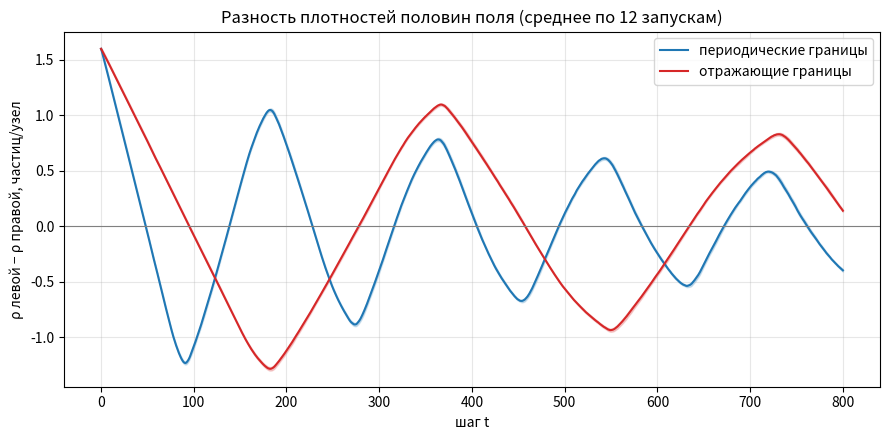
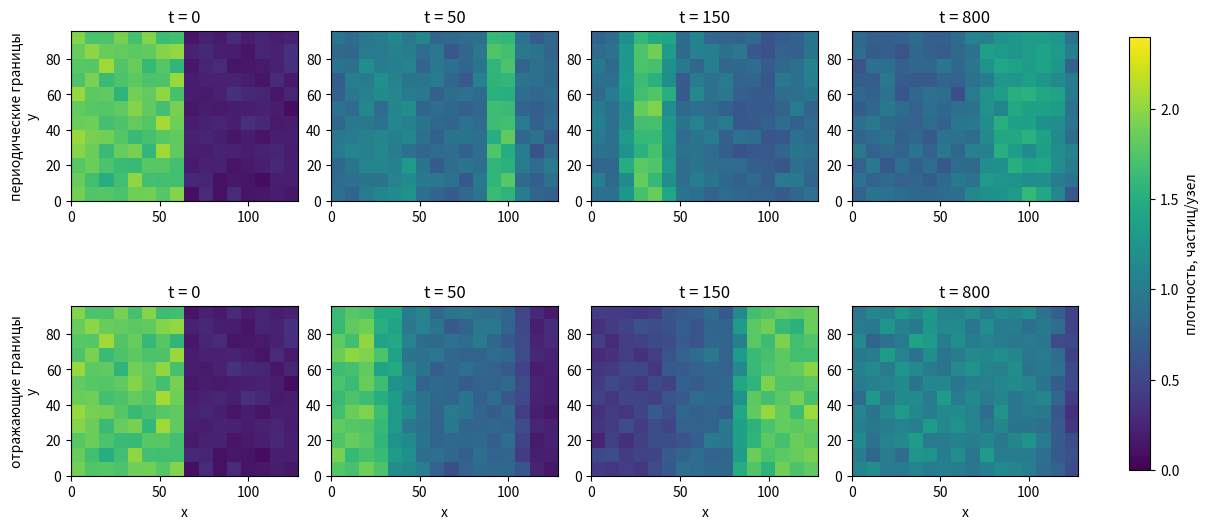

Reproduce these figures in Python, in order.
"""
Лабораторная работа: решётчатый газ HPP.

В левой половине поля частиц больше, чем в правой. Смотрим, как газ
перераспределяется при периодических и при отражающих границах.

Запуск:  python hpp_lab.py            (все параметры - по умолчанию)
         python hpp_lab.py --gif      (ещё и анимация images/animation.gif)
         python hpp_lab.py -h         (справка)
Нужны библиотеки numpy, matplotlib и pillow (pip install -r requirements.txt).
Графики сохраняются в папку results.
"""

import argparse
import os

import numpy as np
import matplotlib.pyplot as plt
from matplotlib.animation import FuncAnimation, PillowWriter

# ---------- параметры расчёта ----------
P_LEFT = 0.45         # вероятность занятости канала, левая половина
P_RIGHT = 0.05        # вероятность занятости канала, правая половина
TAIL = 100            # по скольким последним шагам усредняем итог
FRAMES = 50           # число кадров в анимации

# Четыре направления движения частицы в узле
RIGHT, UP, LEFT, DOWN = 0, 1, 2, 3
# Состояние поля: булев массив n[y, x, k]; True - в узле (x, y)
# есть частица, летящая в направлении k. Ось y направлена вверх.

BOUNDARIES = ["periodic", "reflecting"]
NAMES = {"periodic": "периодические границы",
         "reflecting": "отражающие границы"}


def initial_state(seed, w, h):
    """Случайное начальное заполнение: слева плотнее, чем справа."""
    rng = np.random.default_rng(seed)
    p = np.full((h, w, 1), P_RIGHT)
    p[:, :w // 2] = P_LEFT
    return rng.random((h, w, 4)) < p


def collide(n):
    """Столкновения. Две частицы, летящие навстречу друг другу, а остальные
    два канала пустые, разлетаются под прямым углом. Всё остальное
    остаётся как было."""
    r, u, l, d = n[..., RIGHT], n[..., UP], n[..., LEFT], n[..., DOWN]
    horizontal = r & l & ~u & ~d      # пара вправо + влево
    vertical = u & d & ~r & ~l        # пара вверх + вниз
    new = n.copy()
    new[horizontal] = [False, True, False, True]    # стала вертикальной
    new[vertical] = [True, False, True, False]      # стала горизонтальной
    return new


def stream(n, boundary):
    """Перенос: каждая частица смещается на один узел в своём направлении."""
    new = np.zeros_like(n)
    if boundary == "periodic":
        # вышла за край - появилась с противоположной стороны
        new[..., RIGHT] = np.roll(n[..., RIGHT], 1, axis=1)
        new[..., LEFT] = np.roll(n[..., LEFT], -1, axis=1)
        new[..., UP] = np.roll(n[..., UP], 1, axis=0)
        new[..., DOWN] = np.roll(n[..., DOWN], -1, axis=0)
    else:
        # обычное смещение на один узел
        new[:, 1:, RIGHT] = n[:, :-1, RIGHT]
        new[:, :-1, LEFT] = n[:, 1:, LEFT]
        new[1:, :, UP] = n[:-1, :, UP]
        new[:-1, :, DOWN] = n[1:, :, DOWN]
        # у стенки частица остаётся в том же узле и летит обратно
        new[:, -1, LEFT] = n[:, -1, RIGHT]
        new[:, 0, RIGHT] = n[:, 0, LEFT]
        new[-1, :, DOWN] = n[-1, :, UP]
        new[0, :, UP] = n[0, :, DOWN]
    return new


def momentum(n):
    """Суммарный импульс всех частиц (px, py)."""
    px = n[..., RIGHT].sum() - n[..., LEFT].sum()
    py = n[..., UP].sum() - n[..., DOWN].sum()
    return int(px), int(py)


def run(boundary, seed, w, h, steps, show_times):
    """Один расчёт. Возвращает разность плотностей левой и правой половин
    на каждом шаге и снимки поля в моменты show_times."""
    n = initial_state(seed, w, h)
    total = n.sum()
    p0 = momentum(n)
    diff = []
    snapshots = {}
    for t in range(steps + 1):
        left = n[:, :w // 2].sum() / (h * w // 2)
        right = n[:, w // 2:].sum() / (h * w // 2)
        diff.append(left - right)
        if t in show_times:
            snapshots[t] = n.copy()
        # проверка законов сохранения
        assert n.sum() == total, "число частиц изменилось"
        if boundary == "periodic":
            assert momentum(n) == p0, "импульс изменился"
        n = stream(collide(n), boundary)
    return np.array(diff), snapshots


def block_density(n, block):
    """Плотность (частиц на узел), усреднённая по блокам block x block."""
    h, w = n.shape[:2]
    rho = n.sum(axis=2)
    return rho.reshape(h // block, block, w // block, block).mean(axis=(1, 3))


def maxima(curve, half_width=30):
    """Шаги, на которых кривая достигает положительного максимума
    (наибольшее значение среди соседних шагов)."""
    result = []
    for t in range(half_width, len(curve) - half_width):
        window = curve[t - half_width:t + half_width + 1]
        if curve[t] == window.max() and curve[t] > 0:
            result.append(t)
    return result


def make_gif(maps, frame_times, w, h, block):
    """Анимация первого запуска: слева периодические границы,
    справа отражающие."""
    os.makedirs("images", exist_ok=True)
    fig, axes = plt.subplots(1, 2, figsize=(7, 3.3), constrained_layout=True)
    images = []
    for ax, b in zip(axes, BOUNDARIES):
        rho = block_density(maps[b][frame_times[0]], block)
        images.append(ax.imshow(rho, origin="lower", extent=(0, w, 0, h),
                                vmin=0, vmax=2.4, cmap="viridis"))
        ax.set_title(NAMES[b])
        ax.set_xlabel("x")
    axes[0].set_ylabel("y")
    fig.colorbar(images[0], ax=axes, shrink=0.8,
                 label="плотность, частиц/узел")
    title = fig.suptitle("")

    def update(i):
        t = frame_times[i]
        for im, b in zip(images, BOUNDARIES):
            im.set_data(block_density(maps[b][t], block))
        title.set_text(f"t = {t}")

    anim = FuncAnimation(fig, update, frames=len(frame_times))
    anim.save("images/animation.gif", writer=PillowWriter(fps=10), dpi=80)
    plt.close()


def main(argv=None):
    parser = argparse.ArgumentParser(
        description="Решётчатый газ HPP: периодические и отражающие границы.",
        add_help=False)
    parser.add_argument("-h", "--help", action="help",
                        help="показать справку и выйти")
    parser.add_argument("--width", type=int, default=128,
                        help="ширина поля, чётная (128)")
    parser.add_argument("--height", type=int, default=96,
                        help="высота поля (96)")
    parser.add_argument("--steps", type=int, default=800,
                        help="число шагов по времени (800)")
    parser.add_argument("--runs", type=int, default=12,
                        help="число случайных начальных состояний, не меньше 2 (12)")
    parser.add_argument("--block", type=int, default=8,
                        help="размер блока для карт плотности, делит ширину "
                             "и высоту (8)")
    parser.add_argument("--gif", action="store_true",
                        help="сделать анимацию images/animation.gif")
    args = parser.parse_args(argv)

    w, h, steps, runs, block = (args.width, args.height, args.steps,
                                args.runs, args.block)
    if w < 2 or w % 2 != 0:
        parser.error("ширина должна быть чётной и не меньше 2")
    if h < 2:
        parser.error("высота должна быть не меньше 2")
    if steps < 1:
        parser.error("число шагов должно быть не меньше 1")
    if runs < 2:
        parser.error("число запусков должно быть не меньше 2")
    if block < 1 or w % block != 0 or h % block != 0:
        parser.error("блок должен быть натуральным и делить ширину и высоту")

    show_times = [0, steps // 16, 3 * steps // 16, steps]
    frame_times = [int(t) for t in np.linspace(0, steps, FRAMES).round()]
    first_times = sorted(set(show_times + frame_times)) if args.gif \
        else show_times
    tail_len = min(TAIL, steps)

    os.makedirs("results", exist_ok=True)
    mean = {}         # средняя по запускам разность плотностей
    spread = {}       # разброс (стандартное отклонение) между запусками
    tail = {}         # средний |разность| на последних шагах, по запускам
    maps = {}         # снимки поля первого запуска

    for b in BOUNDARIES:
        curves = []
        for k in range(runs):
            times = first_times if k == 0 else show_times
            diff, snaps = run(b, 2026 + k, w, h, steps, times)
            curves.append(diff)
            if k == 0:
                maps[b] = snaps
        curves = np.array(curves)
        mean[b] = curves.mean(axis=0)
        spread[b] = curves.std(axis=0, ddof=1)
        tail[b] = np.abs(curves[:, -tail_len:]).mean(axis=1)
        print(f"{NAMES[b]}: {runs} расчётов выполнено, "
              "число частиц сохраняется")

    # ---------- результаты в консоль ----------
    print("\nСредний |разность плотностей| на последних", tail_len, "шагах")
    for b in BOUNDARIES:
        print(f"  {NAMES[b]}: {tail[b].mean():.3f} "
              f"± {tail[b].std(ddof=1):.3f} частиц/узел")
    print("\nМаксимумы средней разности плотностей: шаг (значение)")
    for b in BOUNDARIES:
        peaks = [f"{t} ({mean[b][t]:.2f})" for t in maxima(mean[b])]
        print(f"  {NAMES[b]}: " + ", ".join(peaks))

    # ---------- график 1: разность плотностей от времени ----------
    t = np.arange(steps + 1)
    colors = {"periodic": "tab:blue", "reflecting": "tab:red"}
    plt.figure(figsize=(9, 4.5))
    for b in BOUNDARIES:
        plt.plot(t, mean[b], color=colors[b], label=NAMES[b])
        plt.fill_between(t, mean[b] - spread[b], mean[b] + spread[b],
                         color=colors[b], alpha=0.2)
    plt.axhline(0, color="gray", linewidth=0.8)
    plt.xlabel("шаг t")
    plt.ylabel("ρ левой − ρ правой, частиц/узел")
    plt.title(f"Разность плотностей половин поля (среднее по {runs} запускам)")
    plt.legend()
    plt.grid(alpha=0.3)
    plt.tight_layout()
    plt.savefig("results/difference.png", dpi=150)
    plt.close()

    # ---------- график 2: карты плотности ----------
    fig, axes = plt.subplots(2, len(show_times), figsize=(12, 5.5),
                             constrained_layout=True)
    for i, b in enumerate(BOUNDARIES):
        for j, tt in enumerate(show_times):
            ax = axes[i, j]
            im = ax.imshow(block_density(maps[b][tt], block), origin="lower",
                           extent=(0, w, 0, h), vmin=0, vmax=2.4,
                           cmap="viridis")
            ax.set_title(f"t = {tt}")
            if j == 0:
                ax.set_ylabel(NAMES[b] + "\ny")
            if i == 1:
                ax.set_xlabel("x")
    fig.colorbar(im, ax=axes, shrink=0.8, label="плотность, частиц/узел")
    plt.savefig("results/density_maps.png", dpi=150)
    plt.close()
    print("\nГрафики сохранены в папку results")

    if args.gif:
        make_gif(maps, frame_times, w, h, block)
        print("Анимация сохранена: images/animation.gif")


if __name__ == "__main__":
    main()
